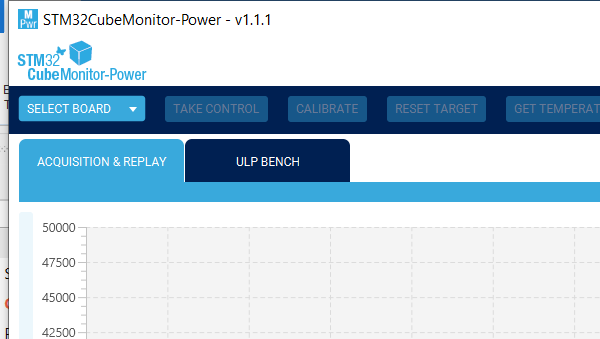
Task: STM process
Workflow: Main

Step 1: Open Application 'javaw.exe STM32CubeMoni...' on the element in window 'STM32CubeMonitor-Power - v1.1.1' (java*.exe)

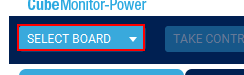
Step 2: click on the combo box

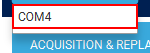
Step 3: click on the list item 'COM4' (java*.exe)

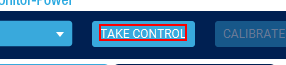
Step 4: click on the text 'TAKE CONTROL'

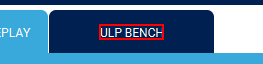
Step 5: click on the text 'ULP BENCH'

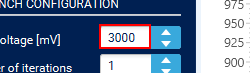
Step 6: get-text from the edit

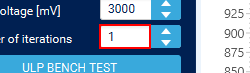
Step 7: get-text from the edit

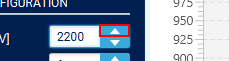
Step 8 [then]: click on the button 'increment'

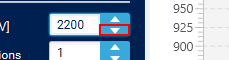
Step 9 [else]: click on the button 'decrement'

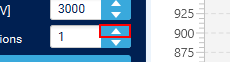
Step 10 [then]: click on the button 'increment'

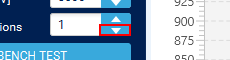
Step 11 [else]: click on the button 'decrement'

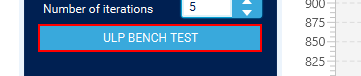
Step 12: click on the button 'ULP BENCH TEST'

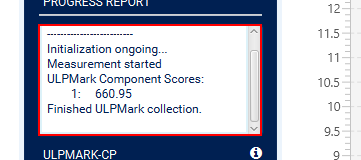
Step 13: get-text from the pane

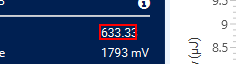
Step 14: get-text from the text

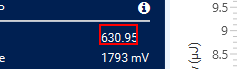
Step 15: get-attribute of the text

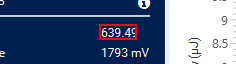
Step 16: get-text from the text

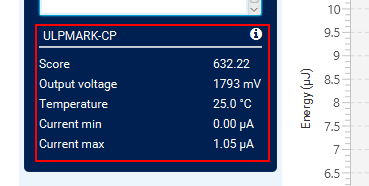
Step 17: screenshot-of of the tab

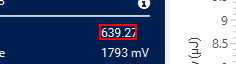
Step 18: get-attribute of the text

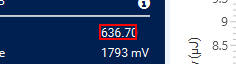
Step 19: get-attribute of the text

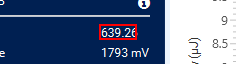
Step 20: get-text from 'text  639.26'

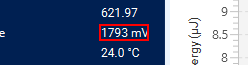
Step 21: get-text from the text '1793 mV'

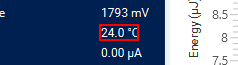
Step 22: get-text from the text '24.0 °C'

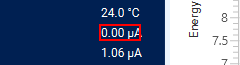
Step 23: get-text from the text '0.00 µA'

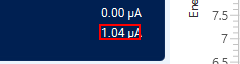
Step 24: get-text from the text '1.04 µA'

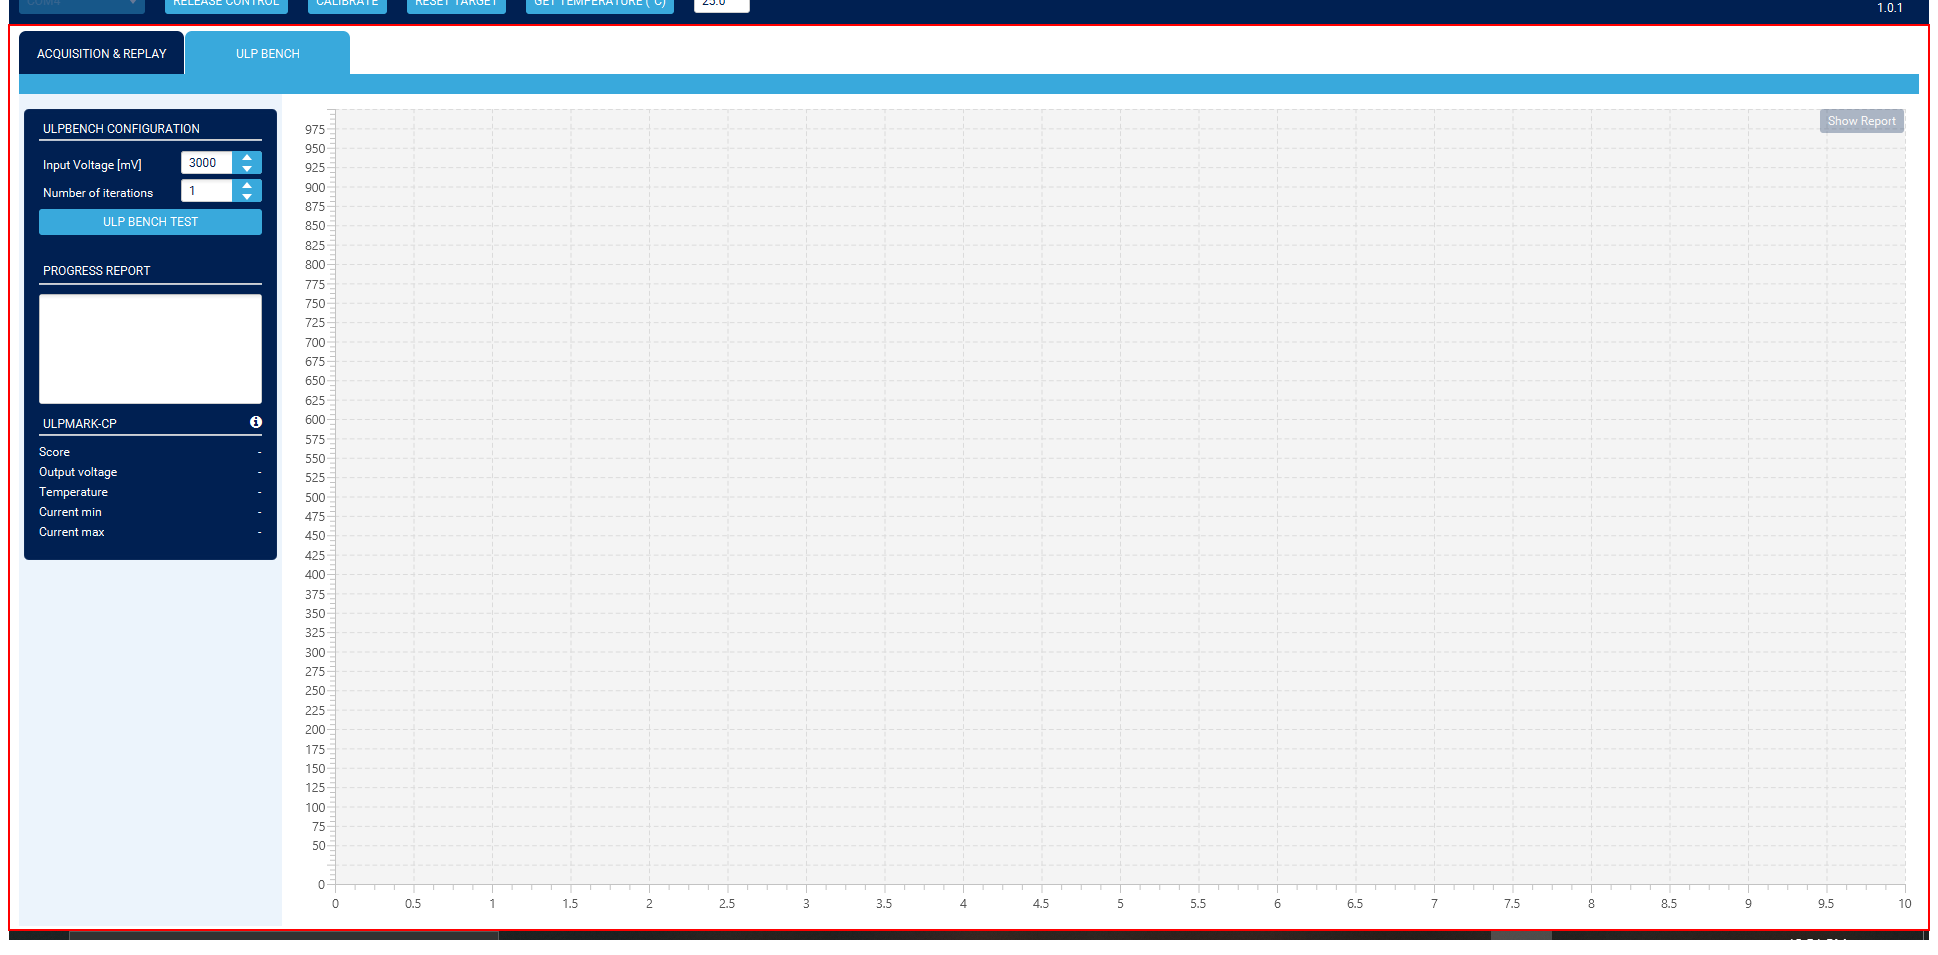
Step 25: screenshot-of of the tab